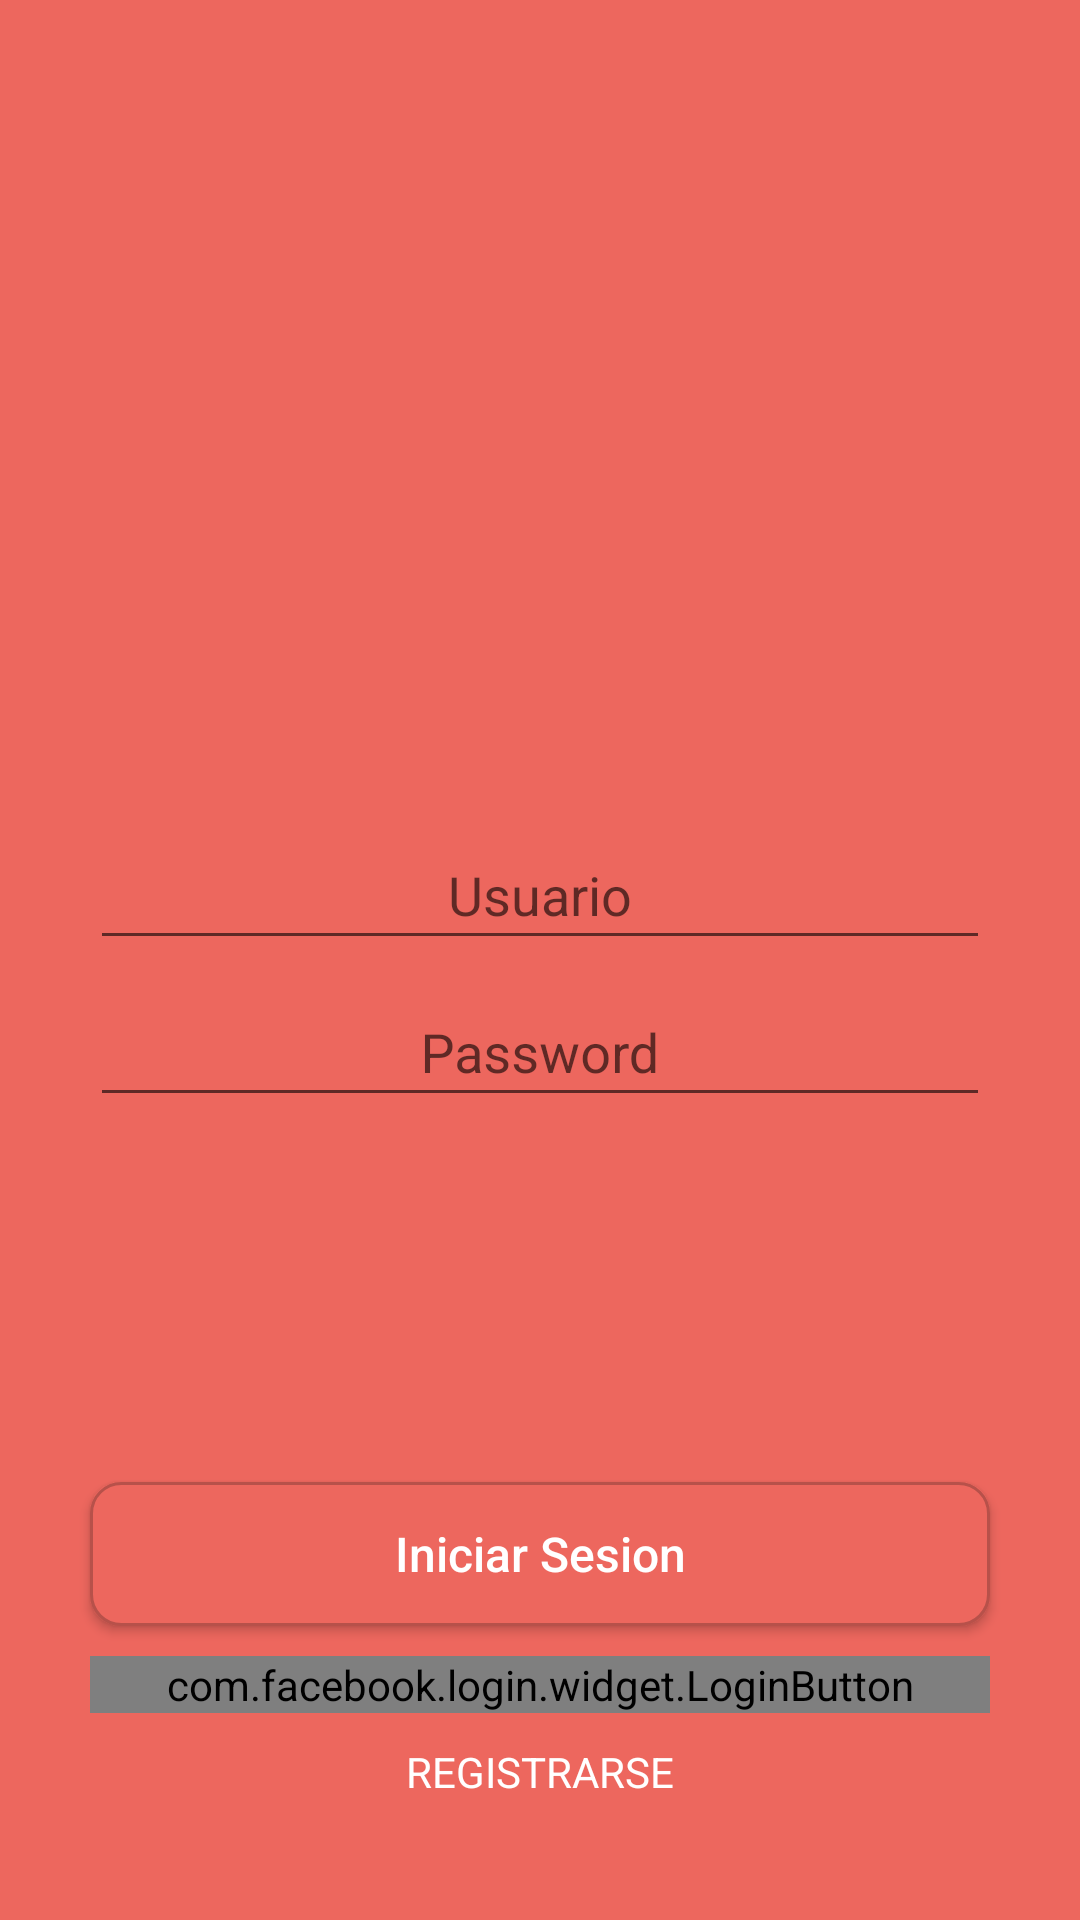

Write the Android layout XML for this screen, with the resource values it uses.
<!-- AndroidManifest.xml: application theme AppTheme -->
<!-- res/layout/activity_login.xml -->
<?xml version="1.0" encoding="utf-8"?>
<RelativeLayout
    android:layout_width="match_parent"
    android:layout_height="match_parent"
    xmlns:android="http://schemas.android.com/apk/res/android"
    xmlns:tools="http://schemas.android.com/tools"
    tools:context="com.doapps.petservices.Activities.LoginActivity">

    <RelativeLayout
        android:id="@+id/rl_login"
        android:layout_width="match_parent"
        android:layout_height="match_parent"
        android:background="@color/colorPrimary">

        <ImageView
            android:layout_marginTop="30dp"
            android:layout_centerHorizontal="true"
            android:layout_width="100dp"
            android:layout_height="100dp"
            android:src="@drawable/logo"/>

        <LinearLayout
            android:paddingEnd="30dp"
            android:paddingStart="30dp"
            android:gravity="center_horizontal"
            android:layout_width="match_parent"
            android:layout_height="wrap_content"
            android:orientation="vertical"
            android:layout_centerVertical="true"
            android:layout_alignParentStart="true">

            <android.support.design.widget.TextInputLayout
                android:id="@+id/til_user"
                android:layout_width="match_parent"
                android:layout_height="wrap_content">

                <EditText
                android:id="@+id/et_user"
                android:gravity="center_horizontal"
                android:hint="@string/et_user"
                android:singleLine="true"
                android:layout_width="match_parent"
                android:layout_height="wrap_content"
                android:imeOptions="actionNext"/>
            </android.support.design.widget.TextInputLayout>

            <android.support.design.widget.TextInputLayout
                android:id="@+id/til_password"
                android:layout_width="match_parent"
                android:layout_height="wrap_content">
                <EditText
                    android:singleLine="true"
                    android:inputType="textPassword"
                    android:id="@+id/et_password"
                    android:gravity="center_horizontal"
                    android:hint="@string/et_pass"
                    android:layout_width="match_parent"
                    android:layout_height="wrap_content"/>

            </android.support.design.widget.TextInputLayout>

        </LinearLayout>


        <Button
            android:layout_width="match_parent"
            android:layout_height="wrap_content"
            android:layout_marginEnd="30dp"
            android:layout_marginStart="30dp"
            android:layout_gravity="center"
            android:gravity="center"
            android:id="@+id/bt_login"
            android:textColor="@color/white"
            android:text="Iniciar Sesion"
            android:layout_above="@+id/bt_fb"
            android:textSize="16dp"
            android:textAllCaps="false"
            android:layout_marginTop="30dp"
            android:background="@drawable/button_square_border"/>

        <com.facebook.login.widget.LoginButton
            android:layout_marginTop="10dp"
            android:layout_above="@+id/bt_sign_up"
            android:id="@+id/bt_fb"
            android:layout_marginEnd="30dp"
            android:layout_marginStart="30dp"
            android:layout_width="match_parent"
            android:layout_height="wrap_content"
            android:layout_centerInParent="true"/>

        <TextView
            android:gravity="center"
            android:paddingTop="10dp"
            android:paddingBottom="10dp"
            android:id="@+id/bt_sign_up"
            android:layout_marginEnd="30dp"
            android:layout_marginStart="30dp"
            android:layout_marginBottom="30dp"
            android:layout_alignParentBottom="true"
            android:text="@string/bt_signup"
            android:layout_width="match_parent"
            android:layout_height="wrap_content"
            android:textColor="@color/white"/>

    </RelativeLayout>

    <ProgressBar
        android:visibility="gone"
        android:id="@+id/pb_login"
        android:layout_centerInParent="true"
        android:layout_width="wrap_content"
        android:layout_height="wrap_content" />

</RelativeLayout>
<!-- resources referenced by this layout -->
<resources>
  <color name="colorPrimary">#ed675e</color>
  <color name="white">#FFFFFF</color>
  <!-- drawable button_square_border (drawable) -->
  <?xml version="1.0" encoding="utf-8"?>
  <selector xmlns:android="http://schemas.android.com/apk/res/android">
  
      
      <item android:state_pressed="true">
          <layer-list xmlns:android="http://schemas.android.com/apk/res/android">
              <item>
                  <shape android:shape="rectangle">
                      <corners android:radius="10dp" />
                      <solid android:color="@color/colorPrimaryDark" />
                      <stroke android:width="1dp" android:color="@color/colorPrimaryDark" />
                  </shape>
              </item>
          </layer-list>
      </item>
  
      
      <layer-list xmlns:android="http://schemas.android.com/apk/res/android">
          <item>
              <shape android:shape="rectangle">
                  <corners android:radius="10dp" />
                  <solid android:color="@color/colorPrimaryDark" />
                  <stroke android:width="1dp" android:color="@color/colorPrimaryDark" />
              </shape>
          </item>
      </layer-list>
  
      
      <item>
          <layer-list xmlns:android="http://schemas.android.com/apk/res/android">
              <item>
                  <shape android:shape="rectangle">
                      <corners android:radius="10dp" />
                      <solid android:color="@color/colorPrimary" />
                      <stroke android:width="1dp" android:color="@color/colorPrimaryDark" />
                  </shape>
              </item>
          </layer-list>
      </item>
  
  </selector>
  <string name="bt_signup">REGISTRARSE</string>
  <string name="et_pass">Password</string>
  <string name="et_user">Usuario</string>
  <style name="AppTheme" parent="Theme.AppCompat.Light">
      
      <item name="colorPrimary">@color/colorPrimary</item>
      <item name="colorPrimaryDark">@color/colorPrimaryDark</item>
      <item name="colorAccent">@color/colorAccent</item>
  </style>
  <color name="colorPrimaryDark">#b7514a</color>
  <color name="colorAccent">#b7b7b7</color>
</resources>
